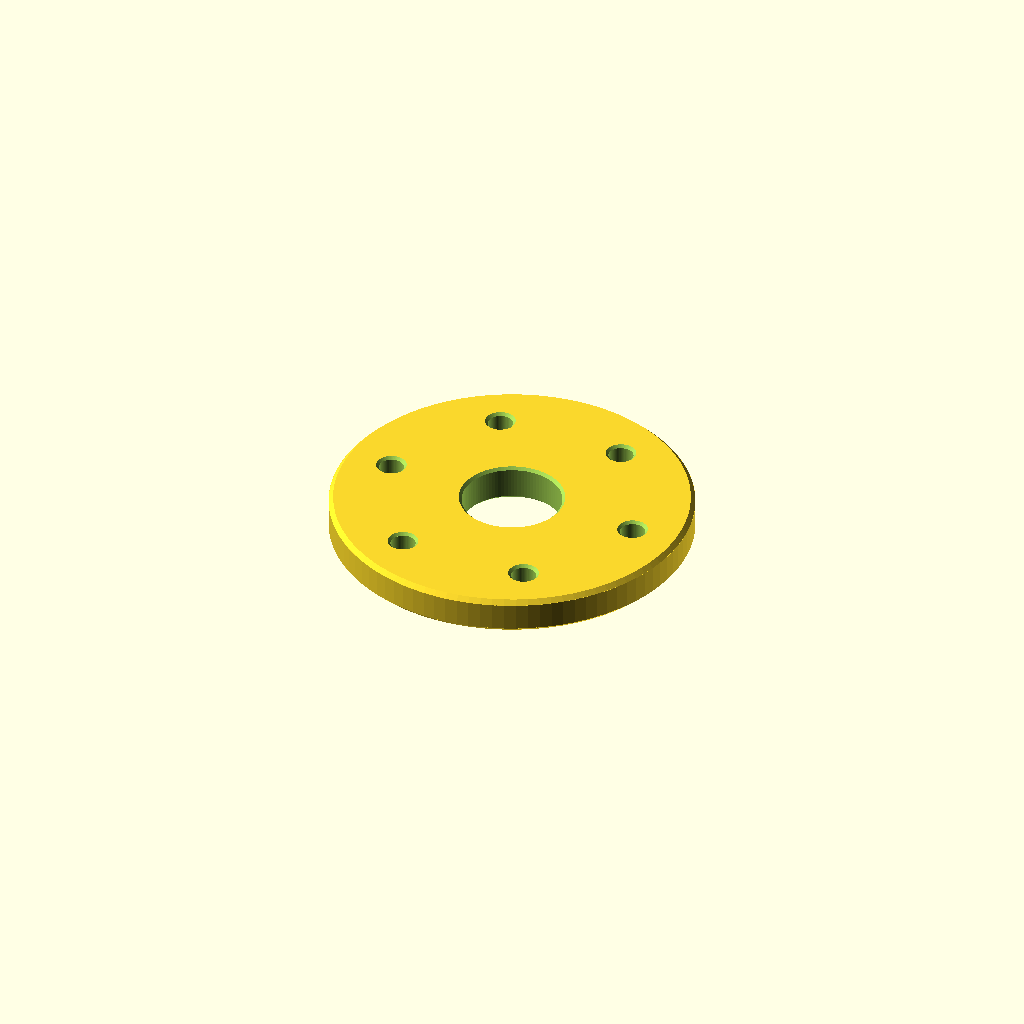
Cell 1: rendered with the file's own defaults.
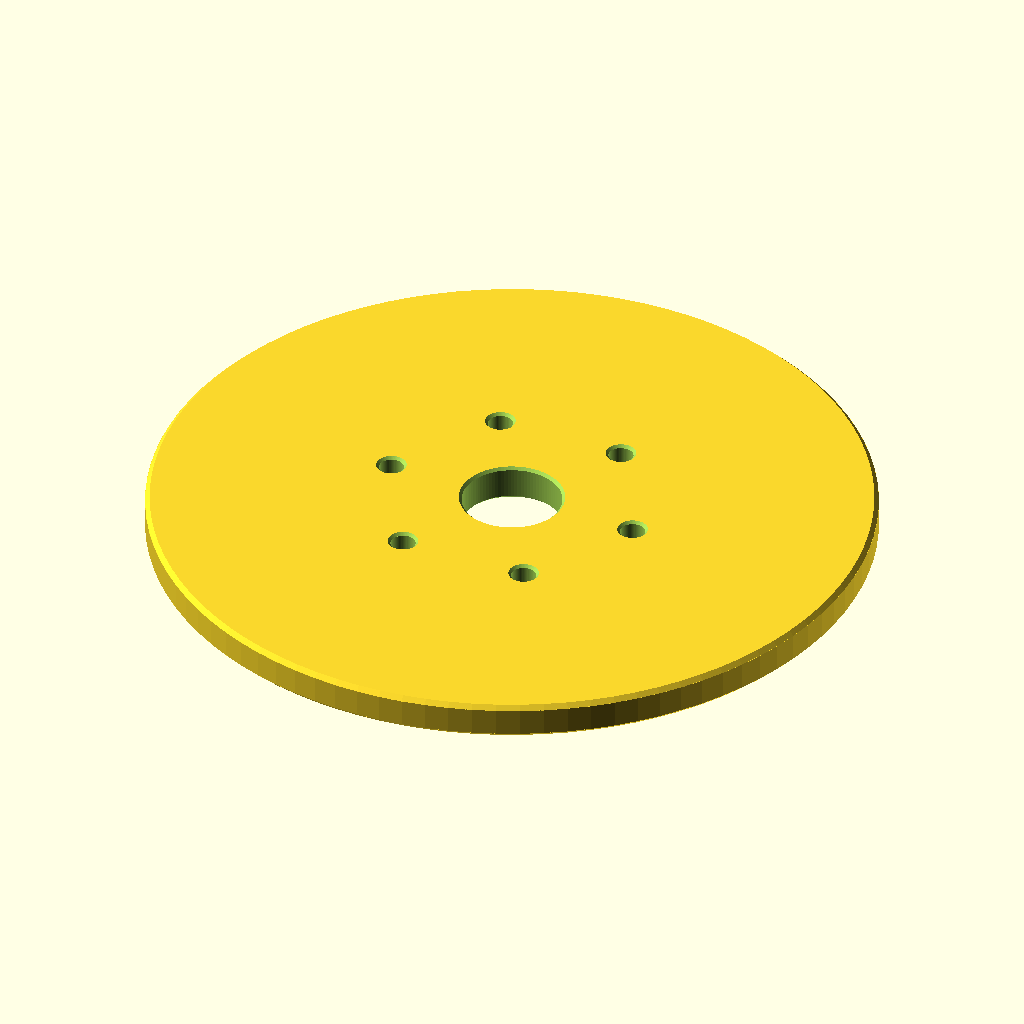
Cell 2: outer_diameter = 160 (everything else at default).
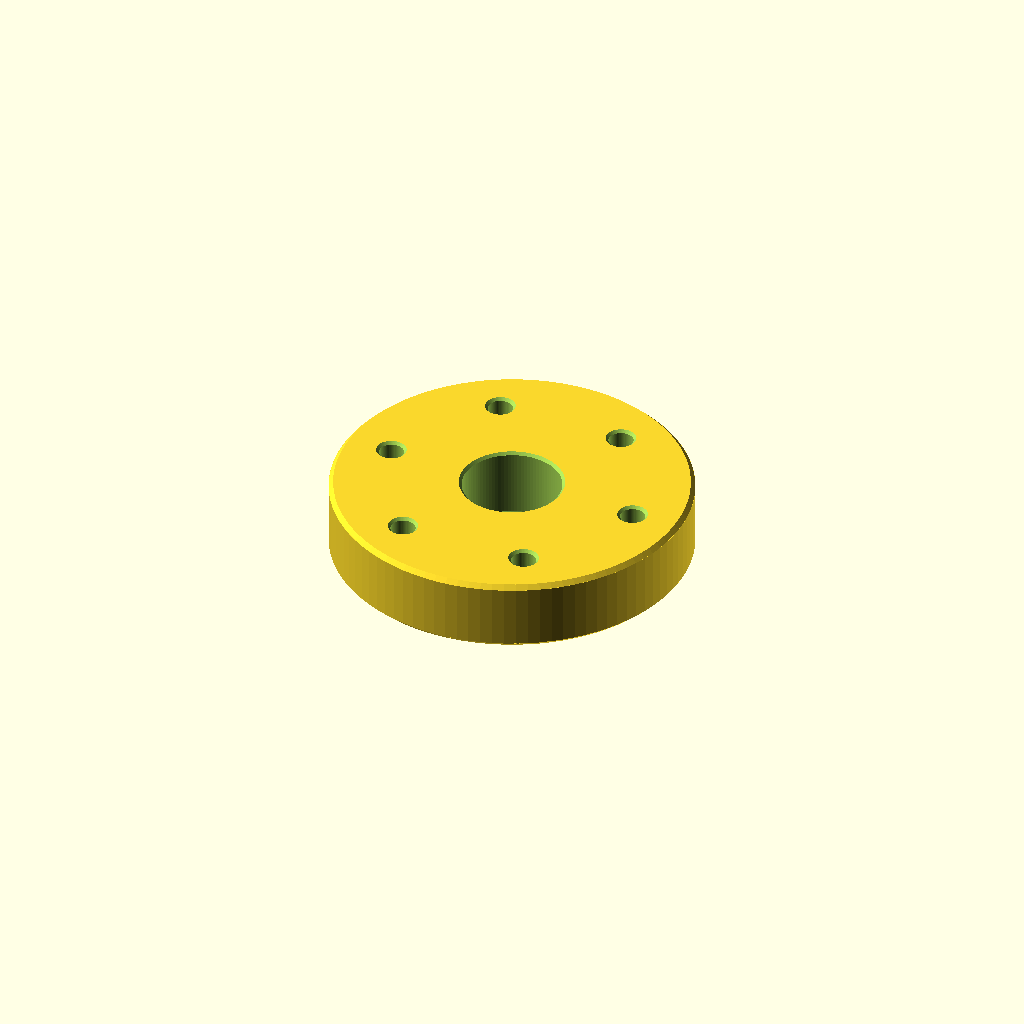
Cell 3: the same model with thickness = 16.
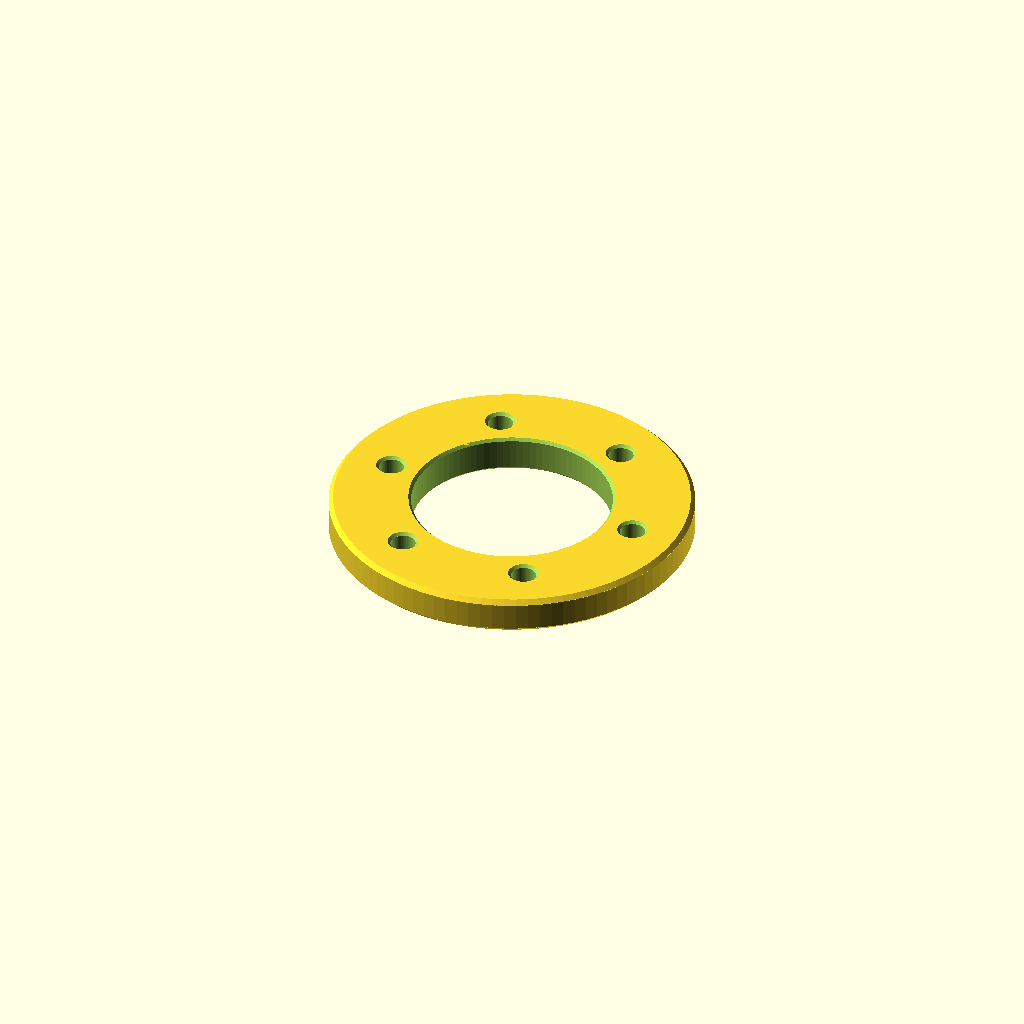
Cell 4: the same model with center_hole_diameter = 44.
All cells are drawn from one camera (rotation 55°, 0°, 25°, orthographic, colour scheme Cornfield), so only the parameter changes between them.
Source of the model, Projects/Flange_generator_parametric.scad:

/*
    Parametric flange generator

    Creates a circular flange with a centre hole, a configurable
    bolt pattern and optional chamfers.

    Author: Lourenço Guerreiro
    Units: millimetres
*/

use <../toolbox.scad>

$fn = 96;

outer_diameter = 80;
thickness = 8;

center_hole_diameter = 22;

bolt_count = 6;
bolt_circle_diameter = 58;
bolt_hole_diameter = 5.5;
bolt_pattern_angle = 0;

outer_chamfer = 1;
hole_chamfer = 0.6;

epsilon = 0.02;


module flange_body(
    diameter,
    height,
    chamfer
) {
    if (chamfer > 0) {
        union() {
            cylinder(
                h = height - 2 * chamfer + 2 * epsilon,
                d = diameter,
                center = true
            );

            translate([
                0,
                0,
                height / 2 - chamfer / 2
            ])
                cylinder(
                    h = chamfer + epsilon,
                    d1 = diameter,
                    d2 = diameter - 2 * chamfer,
                    center = true
                );

            translate([
                0,
                0,
                -height / 2 + chamfer / 2
            ])
                cylinder(
                    h = chamfer + epsilon,
                    d1 = diameter - 2 * chamfer,
                    d2 = diameter,
                    center = true
                );
        }
    } else {
        cylinder(
            h = height,
            d = diameter,
            center = true
        );
    }
}


module hole_chamfers(
    diameter,
    chamfer,
    part_thickness
) {
    translate([
        0,
        0,
        part_thickness / 2 - chamfer / 2 + epsilon / 2
    ])
        cylinder(
            h = chamfer + epsilon,
            d1 = diameter,
            d2 = diameter + 2 * chamfer,
            center = true
        );

    translate([
        0,
        0,
        -part_thickness / 2 + chamfer / 2 - epsilon / 2
    ])
        cylinder(
            h = chamfer + epsilon,
            d1 = diameter + 2 * chamfer,
            d2 = diameter,
            center = true
        );
}


module finished_hole(
    diameter,
    height,
    chamfer,
    part_thickness
) {
    union() {
        cylinder(
            h = height,
            d = diameter,
            center = true
        );

        if (chamfer > 0) {
            hole_chamfers(
                diameter = diameter,
                chamfer = chamfer,
                part_thickness = part_thickness
            );
        }
    }
}


module flange(
    outer_diameter,
    thickness,
    center_hole_diameter,
    bolt_count,
    bolt_circle_diameter,
    bolt_hole_diameter,
    bolt_pattern_angle,
    outer_chamfer,
    hole_chamfer
) {
    assert(
        outer_diameter > 0,
        "Outer diameter must be greater than zero."
    );

    assert(
        thickness > 0,
        "Flange thickness must be greater than zero."
    );

    assert(
        center_hole_diameter > 0 &&
        center_hole_diameter < outer_diameter,
        "Centre hole diameter is invalid."
    );

    assert(
        bolt_count >= 3,
        "The flange must have at least three bolt holes."
    );

    assert(
        bolt_circle_diameter > 0,
        "Bolt circle diameter must be greater than zero."
    );

    assert(
        bolt_hole_diameter > 0,
        "Bolt hole diameter must be greater than zero."
    );

    assert(
        bolt_circle_diameter / 2 + bolt_hole_diameter / 2
        < outer_diameter / 2,
        "The bolt holes extend outside the flange."
    );

    assert(
        center_hole_diameter / 2
        < bolt_circle_diameter / 2 - bolt_hole_diameter / 2,
        "The bolt holes intersect the centre hole."
    );

    assert(
        outer_chamfer >= 0 &&
        2 * outer_chamfer < thickness,
        "Outer chamfer is too large."
    );

    assert(
        hole_chamfer >= 0 &&
        2 * hole_chamfer < thickness,
        "Hole chamfer is too large."
    );

    difference() {
        flange_body(
            diameter = outer_diameter,
            height = thickness,
            chamfer = outer_chamfer
        );

        finished_hole(
            diameter = center_hole_diameter,
            height = thickness + 2,
            chamfer = hole_chamfer,
            part_thickness = thickness
        );

        tb_pattern_circular(
            count = bolt_count,
            diameter = bolt_circle_diameter,
            start_angle = bolt_pattern_angle
        )
            finished_hole(
                diameter = bolt_hole_diameter,
                height = thickness + 2,
                chamfer = hole_chamfer,
                part_thickness = thickness
            );
    }
}


flange(
    outer_diameter = outer_diameter,
    thickness = thickness,
    center_hole_diameter = center_hole_diameter,
    bolt_count = bolt_count,
    bolt_circle_diameter = bolt_circle_diameter,
    bolt_hole_diameter = bolt_hole_diameter,
    bolt_pattern_angle = bolt_pattern_angle,
    outer_chamfer = outer_chamfer,
    hole_chamfer = hole_chamfer
);
Parameter table extracted from the source (name, type, default, range or options):
outer_diameter: number, default 80
thickness: number, default 8
center_hole_diameter: number, default 22
bolt_count: number, default 6
bolt_circle_diameter: number, default 58
bolt_hole_diameter: number, default 5.5
bolt_pattern_angle: number, default 0
outer_chamfer: number, default 1
hole_chamfer: number, default 0.6
epsilon: number, default 0.02
